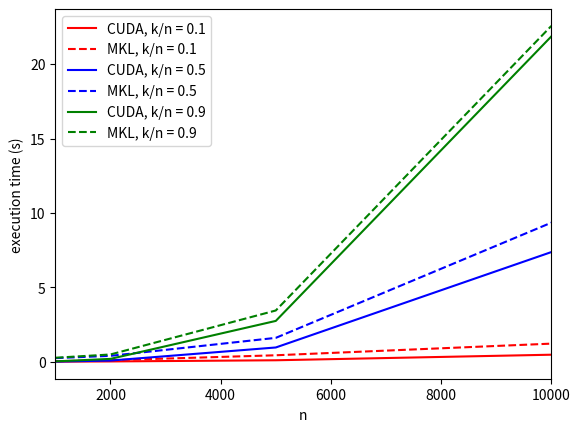

Source code (Python):
import matplotlib.pyplot as plt
import matplotlib
import numpy as np

mat_dim = [10, 20, 50, 100, 200, 500, 1000, 2000, 5000, 10000, 20000]

cuda_10 = np.array([ 0.200874667, 0.355701333, 0.825088, 1.690432, 3.307168,
8.166197333, 17.14825567, 32.63356933, 111.283745, 484.6938273, 2846.308431])
cuda_10 /= 1000

mkl_10 = np.array([ 33.91566667, 33.97633333, 37.76466667, 45.224, 47.59066667,
39.62233333, 45.55233333, 113.8413333, 446.626, 1228.294667, 5292.633])
mkl_10 /= 1000


cuda_50 = np.array([ 0.200096, 0.367925333, 0.857098667, 1.661514667, 3.430613333,
8.038730667, 21.216544, 91.01067833, 970.1171467, 7377.11556])
cuda_50 /= 1000

mkl_50 = np.array([ 40.231, 37.823, 39.38833333, 36.63533333, 43.89133333, 60.934,
255.7156667, 407.8676667, 1616.073, 9350.764333])
mkl_50 /= 1000

cuda_90 = np.array([ 0.201301333, 0.364021333, 0.847733333, 1.685066667, 3.446464,
9.327872, 37.00229367, 204.1055347, 2753.997721, 21860.26823])
cuda_90 /= 1000

mkl_90 = np.array([ 34, 37.97666667, 37.71, 35.79066667, 66.924, 242.3616667,
280.5513333, 500.4723333, 3453.995333, 22564.02533])
mkl_90 /= 1000


plt.plot(mat_dim, cuda_10, color="red", linestyle="-", label="CUDA, k/n = 0.1")
plt.plot(mat_dim, mkl_10, color="red", linestyle="--", label="MKL, k/n = 0.1")
plt.plot(mat_dim[:-1], cuda_50, color="blue", linestyle="-", label="CUDA, k/n = 0.5")
plt.plot(mat_dim[:-1], mkl_50, color="blue", linestyle="--", label="MKL, k/n = 0.5")
plt.plot(mat_dim[:-1], cuda_90, color="green", linestyle="-", label="CUDA, k/n = 0.9")
plt.plot(mat_dim[:-1], mkl_90, color="green", linestyle="--", label="MKL, k/n = 0.9")

plt.ylabel("execution time (s)")
plt.xlabel("n")

plt.xscale("linear")
plt.yscale("linear")
plt.xlim([1E3, 1E4])

plt.legend(loc=2)


font = {'family' : 'normal',
        'size'   : 14}

matplotlib.rc('font', **font)

#plt.ticklabel_format(style='sci', axis='x', scilimits=(0,0))
plt.savefig("cuda_results.png")
